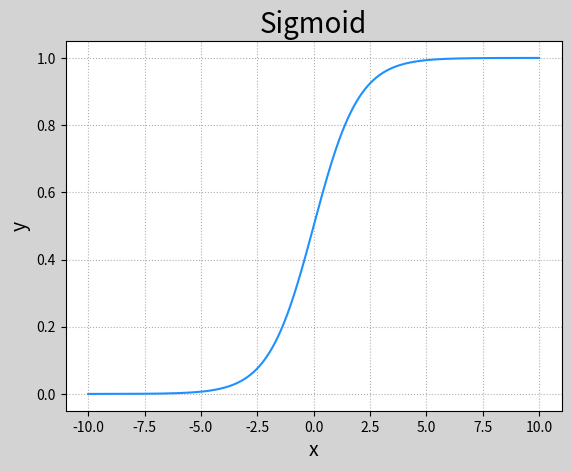

Generate this figure with matplotlib:
# -*- coding: utf-8 -*-
from __future__ import unicode_literals
import numpy as np
import matplotlib.pyplot as mp
x = np.linspace(-10, 10, 1000)
y = 1 / (1 + np.exp(-x))
mp.figure('Sigmoid', facecolor='lightgray')
mp.title('Sigmoid', fontsize=20)
mp.xlabel('x', fontsize=14)
mp.ylabel('y', fontsize=14)
mp.tick_params(labelsize=10)
mp.grid(linestyle=':')
mp.plot(x, y, c='dodgerblue')
mp.show()
